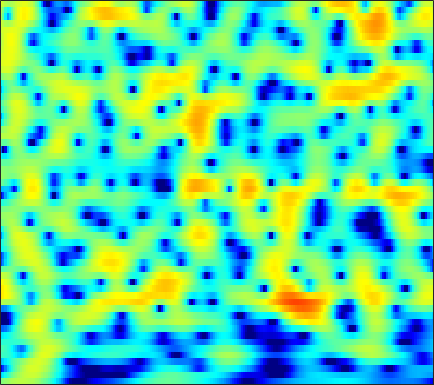

The data file committed next to this chart (first rows):
-0.13273, 0.17434, 0.55742, 0.90395, 1.1359, 1.4058, 1.6319, 1.7673, 1.9016, 1.9824, 2.0075, 1.9897, 1.914, 1.7764, 1.6333, 1.3847, 1.0669, 0.78513, 0.34627, -0.17014, -0.76947, -1.2765, -2.0358, -2.8929
-5.989, -5.016, -3.777, -2.634, -1.846, -0.897, -0.06399, 0.4846, 1.115, 1.632, 2.039, 2.271, 2.486, 2.596, 2.61, 2.538, 2.363, 2.165, 1.811, 1.355, 0.7988, 0.3173, -0.412, -1.239
-14.34, -11.69, -8.808, -6.465, -4.981, -3.293, -1.875, -0.9634, 0.07553, 0.9339, 1.63, 2.053, 2.494, 2.8, 2.946, 3.03, 2.988, 2.875, 2.616, 2.234, 1.729, 1.27, 0.5554, -0.2766
-6.72, -6.033, -5.088, -4.146, -3.466, -2.615, -1.828, -1.276, -0.584, 0.06371, 0.6712, 1.099, 1.627, 2.089, 2.383, 2.691, 2.885, 2.946, 2.909, 2.723, 2.374, 2, 1.344, 0.4899
-2.302, -2.353, -2.513, -2.8, -3.119, -3.704, -4.462, -5.1, -5.859, -6.122, -5.515, -4.547, -2.954, -1.371, -0.3049, 0.9034, 1.858, 2.411, 2.944, 3.256, 3.356, 3.303, 3.065, 2.646
-1.895, -2.057, -2.394, -2.901, -3.422, -4.344, -5.573, -6.713, -8.416, -9.667, -9.204, -7.759, -5.409, -3.255, -1.887, -0.3841, 0.7929, 1.489, 2.2, 2.696, 2.995, 3.107, 3.12, 2.994
-3.23, -3.133, -3.037, -2.978, -2.952, -2.928, -2.897, -2.847, -2.715, -2.467, -2.079, -1.702, -1.11, -0.4599, 0.02821, 0.6421, 1.177, 1.51, 1.853, 2.077, 2.181, 2.189, 2.115, 1.95
-5.328, -5.044, -4.609, -4.103, -3.682, -3.074, -2.434, -1.947, -1.299, -0.6628, -0.05395, 0.3799, 0.9143, 1.382, 1.679, 1.993, 2.202, 2.282, 2.281, 2.157, 1.904, 1.639, 1.205, 0.711
-9.845, -9.844, -9.274, -8.062, -6.891, -5.225, -3.61, -2.482, -1.116, 0.08213, 1.105, 1.765, 2.503, 3.073, 3.39, 3.658, 3.742, 3.678, 3.407, 2.906, 2.152, 1.397, 0.1043, -1.537
-19.82, -26.17, -26.69, -17.3, -13.23, -9.279, -6.257, -4.394, -2.316, -0.6067, 0.7768, 1.634, 2.56, 3.262, 3.652, 3.995, 4.129, 4.088, 3.831, 3.33, 2.558, 1.768, 0.3859, -1.447
-20.95, -22.21, -19.33, -15.38, -12.68, -9.526, -6.889, -5.21, -3.328, -1.802, -0.5638, 0.2041, 1.04, 1.691, 2.082, 2.482, 2.748, 2.863, 2.888, 2.759, 2.487, 2.192, 1.703, 1.133
-8.699, -9.091, -8.503, -7.164, -6.027, -4.579, -3.348, -2.585, -1.774, -1.219, -0.856, -0.6645, -0.4593, -0.2159, 0.0237, 0.4401, 0.94, 1.326, 1.8, 2.163, 2.371, 2.424, 2.378, 2.205
2.046, 1.758, 1.5, 1.358, 1.294, 1.191, 1.003, 0.7574, 0.223, -0.6064, -1.839, -3.096, -5.183, -7.203, -7.591, -5.904, -3.431, -1.822, -0.16, 1.002, 1.726, 2.022, 2.113, 1.915
5.149, 4.827, 4.367, 3.867, 3.456, 2.834, 2.107, 1.471, 0.4488, -0.7914, -2.35, -3.781, -6.032, -8.139, -8.585, -7.042, -4.656, -3.064, -1.453, -0.3863, 0.208, 0.3679, 0.1928, -0.4092
5.07, 4.735, 4.202, 3.568, 3.019, 2.205, 1.309, 0.6042, -0.3436, -1.229, -1.976, -2.393, -2.756, -2.807, -2.635, -2.179, -1.564, -1.081, -0.4924, -0.08992, 0.05411, -0.03257, -0.4481, -1.233
4.278, 3.986, 3.45, 2.72, 2.033, 0.9033, -0.5002, -1.722, -3.505, -5.173, -5.994, -5.767, -4.64, -3.24, -2.245, -1.077, -0.126, 0.4222, 0.9534, 1.27, 1.355, 1.261, 0.9475, 0.4058
2.407, 2.289, 1.984, 1.471, 0.9116, -0.1391, -1.655, -3.216, -6.152, -10.68, -14.85, -11.66, -6.802, -3.558, -1.85, -0.1942, 0.9496, 1.566, 2.094, 2.337, 2.344, 2.211, 1.877, 1.395
-1.503, -1.253, -0.8735, -0.5352, -0.3699, -0.3242, -0.4706, -0.7023, -1.048, -1.321, -1.294, -0.9953, -0.3161, 0.4996, 1.1, 1.79, 2.273, 2.511, 2.634, 2.523, 2.193, 1.81, 1.115, 0.2497
-10.54, -8.511, -5.717, -3.484, -2.186, -0.8528, 0.1149, 0.6639, 1.228, 1.682, 2.061, 2.31, 2.622, 2.87, 3.008, 3.102, 3.072, 2.933, 2.6, 2.084, 1.352, 0.646, -0.5343, -2.034
-11.26, -9.225, -6.317, -3.883, -2.402, -0.7901, 0.4561, 1.213, 2.001, 2.594, 3.022, 3.23, 3.386, 3.414, 3.345, 3.121, 2.773, 2.402, 1.773, 1.004, 0.07224, -0.7359, -1.977, -3.451
-4.598, -4, -2.937, -1.744, -0.8531, 0.2509, 1.216, 1.83, 2.5, 2.977, 3.268, 3.384, 3.373, 3.196, 2.947, 2.462, 1.797, 1.211, 0.2928, -0.742, -1.811, -2.594, -3.561, -4.415
-4.003, -3.16, -1.894, -0.6416, 0.238, 1.266, 2.125, 2.63, 3.136, 3.45, 3.57, 3.553, 3.371, 2.995, 2.586, 1.866, 0.875, -0.03794, -1.548, -3.427, -5.576, -7.156, -8.417, -8.138
-8.001, -5.189, -2.433, -0.4396, 0.7029, 1.857, 2.657, 3.054, 3.34, 3.404, 3.289, 3.081, 2.72, 2.251, 1.84, 1.178, 0.3017, -0.5812, -2.119, -4.325, -7.58, -11.09, -15.25, -11.33
-4.514, -2.927, -1.091, 0.3434, 1.15, 1.884, 2.236, 2.283, 2.061, 1.522, 0.7367, 0.05558, -0.8179, -1.385, -1.557, -1.522, -1.339, -1.277, -1.357, -1.632, -2.009, -2.234, -2.246, -1.82
-0.2178, 0.2097, 0.7648, 1.237, 1.481, 1.594, 1.412, 1.047, 0.2013, -1.203, -3.348, -5.646, -10.33, -15.49, -12.53, -7.562, -4.526, -2.985, -1.611, -0.7004, -0.07918, 0.2822, 0.6862, 1.065
0.5841, 0.7359, 0.9262, 1.068, 1.104, 1.036, 0.8005, 0.4456, -0.2675, -1.308, -2.708, -3.955, -5.65, -6.502, -6.153, -4.752, -3.162, -2.143, -1.058, -0.2653, 0.3049, 0.6263, 0.9552, 1.194
-0.442, -0.3707, -0.2051, -0.01603, 0.1273, 0.2876, 0.3723, 0.3848, 0.2957, 0.1287, -0.1316, -0.3258, -0.5154, -0.5884, -0.5448, -0.376, -0.09949, 0.07544, 0.242, 0.3098, 0.263, 0.1664, 0.01191, -0.1194
-3.369, -3.246, -2.76, -2.095, -1.565, -0.9016, -0.3068, 0.1371, 0.6917, 1.183, 1.622, 1.89, 2.178, 2.358, 2.434, 2.433, 2.251, 2.024, 1.542, 0.8423, -0.08422, -0.9144, -2.136, -3.269
-15.07, -11.46, -7.685, -5.512, -4.512, -3.583, -2.672, -1.867, -0.5512, 0.8143, 2.098, 2.899, 3.697, 4.213, 4.407, 4.415, 4.071, 3.617, 2.688, 1.357, -0.4436, -2.207, -5.386, -10.4
-6.642, -6.591, -6.226, -6.397, -7.361, -10.15, -13.84, -11.38, -5.655, -1.626, 1.075, 2.534, 3.904, 4.734, 5.043, 5.078, 4.725, 4.187, 3.119, 1.635, -0.2569, -1.891, -4.315, -6.585
-0.5574, -1.095, -1.847, -2.799, -3.676, -4.947, -5.494, -4.8, -2.708, -0.4247, 1.517, 2.628, 3.74, 4.408, 4.638, 4.589, 4.18, 3.596, 2.485, 0.9313, -1.109, -2.98, -5.974, -9.583
0.8025, 0.5386, 0.1978, -0.1112, -0.2753, -0.3704, -0.2503, 0.03793, 0.5951, 1.304, 1.998, 2.474, 2.947, 3.219, 3.272, 3.13, 2.69, 2.184, 1.214, -0.09127, -1.812, -3.424, -6.058, -9.192
0.3952, 0.2836, 0.1734, 0.1379, 0.1684, 0.2945, 0.4878, 0.6841, 0.9861, 1.305, 1.581, 1.776, 1.94, 2.007, 1.977, 1.842, 1.539, 1.237, 0.6724, -0.02356, -0.8566, -1.549, -2.466, -3.261
-0.9827, -1.147, -1.201, -1.041, -0.8299, -0.4665, -0.06666, 0.1903, 0.5084, 0.7312, 0.8908, 0.9567, 0.9996, 0.9965, 0.9659, 0.8904, 0.806, 0.7182, 0.5812, 0.4085, 0.2142, 0.04613, -0.1716, -0.3782
-4.381, -5.135, -5.075, -4.031, -3.026, -1.813, -0.878, -0.3708, 0.03071, 0.186, 0.1546, 0.01296, -0.2082, -0.4223, -0.5148, -0.5327, -0.3735, -0.1966, 0.1346, 0.4792, 0.8184, 1.059, 1.323, 1.526
-9.544, -17.58, -13.99, -6.929, -4.125, -1.828, -0.5421, -0.001276, 0.1969, -0.06994, -0.8058, -1.579, -2.865, -4.114, -4.709, -4.665, -3.875, -2.986, -1.772, -0.6041, 0.443, 1.148, 1.965, 2.635
-0.5742, -1.152, -1.22, -0.6437, -0.05978, 0.625, 1.033, 1.031, 0.6476, -0.3112, -1.957, -3.731, -7.25, -13.29, -24.39, -18.05, -11.08, -8.405, -5.984, -4.001, -2.196, -0.9492, 0.558, 1.817
1.931, 1.832, 1.841, 1.967, 2.076, 2.154, 2.068, 1.825, 1.221, 0.2175, -1.206, -2.593, -4.79, -7.197, -8.795, -10.23, -11.28, -12.15, -12.87, -11.24, -7.79, -5.25, -2.505, -0.4608
0.4465, 0.8173, 1.361, 1.882, 2.207, 2.499, 2.557, 2.474, 2.104, 1.48, 0.597, -0.2392, -1.549, -3.032, -4.32, -6.169, -8.548, -10.78, -13.71, -12.62, -8.605, -6.019, -3.324, -1.371
-4.654, -2.951, -1.052, 0.4027, 1.227, 2.023, 2.483, 2.659, 2.643, 2.382, 1.904, 1.413, 0.6367, -0.2625, -1.023, -1.996, -2.954, -3.487, -3.885, -3.759, -3.184, -2.571, -1.719, -0.9508
-7.338, -4.774, -2.199, -0.3479, 0.7097, 1.73, 2.436, 2.737, 2.922, 2.863, 2.59, 2.269, 1.734, 1.088, 0.6236, -0.04102, -0.5777, -0.8871, -1.151, -1.224, -1.163, -1.059, -0.9719, -0.9885
-3.241, -2.164, -0.7145, 0.5618, 1.381, 2.256, 2.862, 3.137, 3.291, 3.204, 2.891, 2.533, 1.873, 1.088, 0.4666, -0.3797, -1.044, -1.395, -1.554, -1.439, -1.173, -1.002, -0.8941, -1.094
-1.962, -1.03, 0.162, 1.249, 1.922, 2.651, 3.107, 3.316, 3.346, 3.124, 2.643, 2.098, 1.095, -0.2503, -1.586, -3.621, -5.87, -6.985, -6.559, -4.709, -2.86, -1.78, -0.7828, -0.304
-3.922, -2.522, -0.965, 0.2774, 0.9952, 1.651, 2.038, 2.142, 2.067, 1.76, 1.235, 0.6565, -0.3429, -1.77, -3.243, -5.967, -10.12, -13.68, -11.5, -6.72, -3.527, -1.839, -0.2752, 0.7522
-6.533, -4.535, -2.563, -1.234, -0.5657, -0.08909, 0.01236, -0.1554, -0.5477, -1.049, -1.545, -1.845, -2.188, -2.509, -2.767, -3.172, -3.488, -3.451, -2.963, -2.034, -0.9092, -0.1068, 0.8447, 1.611
-4.665, -3.22, -1.779, -0.9101, -0.6291, -0.7033, -1.381, -2.255, -3.939, -5.951, -7.329, -7.099, -5.675, -4.053, -3.043, -2.013, -1.225, -0.728, -0.1494, 0.4025, 0.9314, 1.309, 1.769, 2.165
-0.366, 0.3015, 0.9381, 1.208, 1.127, 0.5822, -0.5687, -1.907, -4.62, -9.026, -14.66, -12.49, -7.249, -4.005, -2.451, -0.9703, -0.01367, 0.4404, 0.8431, 1.058, 1.149, 1.191, 1.24, 1.329
2.311, 2.643, 2.918, 2.968, 2.841, 2.404, 1.71, 1.012, -0.05355, -1.069, -1.723, -1.808, -1.479, -0.9302, -0.4875, -0.08796, 0.08674, 0.05396, -0.2113, -0.7441, -1.497, -2.16, -2.973, -3.388
2.938, 3.219, 3.46, 3.548, 3.503, 3.289, 2.936, 2.585, 2.045, 1.498, 1.006, 0.6854, 0.3336, 0.0115, -0.1739, -0.5346, -1.025, -1.51, -2.424, -3.763, -5.732, -7.905, -12.37, -19.23
2.679, 3.053, 3.429, 3.638, 3.679, 3.596, 3.329, 3.032, 2.523, 1.917, 1.24, 0.6909, -0.03685, -0.7388, -1.238, -1.867, -2.476, -2.964, -3.75, -4.756, -6.072, -7.29, -8.991, -10
2.095, 2.712, 3.343, 3.728, 3.859, 3.826, 3.556, 3.204, 2.539, 1.646, 0.5272, -0.4176, -1.772, -3.075, -3.949, -4.663, -4.894, -4.882, -4.764, -4.684, -4.709, -4.74, -4.762, -4.617
1.573, 2.502, 3.382, 3.921, 4.121, 4.117, 3.839, 3.43, 2.593, 1.376, -0.2878, -1.897, -4.701, -8.509, -11.94, -13.74, -10.69, -8.491, -6.432, -5.118, -4.257, -3.789, -3.302, -2.866
1.822, 2.637, 3.398, 3.871, 4.053, 4.083, 3.854, 3.504, 2.764, 1.671, 0.1675, -1.297, -3.787, -6.801, -9.149, -10.38, -8.943, -7.532, -6.069, -5.096, -4.488, -4.207, -3.891, -3.587
2.545, 2.79, 3.048, 3.24, 3.351, 3.454, 3.437, 3.324, 3.008, 2.471, 1.685, 0.9544, -0.1596, -1.34, -2.112, -2.966, -3.568, -3.906, -4.337, -4.866, -5.553, -6.124, -6.842, -7.244
2.567, 2.028, 1.455, 1.236, 1.387, 1.894, 2.543, 2.97, 3.355, 3.48, 3.335, 3.062, 2.523, 1.79, 1.179, 0.2373, -0.8368, -1.745, -3.133, -4.839, -7.025, -9.094, -12.9, -17.95
1.331, -0.855, -4.828, -7.824, -5.787, -1.864, 0.9356, 2.374, 3.661, 4.399, 4.716, 4.711, 4.423, 3.863, 3.237, 2.188, 0.8867, -0.2586, -2.021, -4.059, -6.386, -8.314, -11.1, -13.4
1.693, -0.107, -2.746, -4.218, -3.404, -1.09, 1.032, 2.266, 3.463, 4.223, 4.598, 4.652, 4.424, 3.877, 3.231, 2.083, 0.5881, -0.7666, -2.888, -5.269, -7.572, -8.984, -10.08, -10.28
2.888, 2.265, 1.556, 1.17, 1.147, 1.426, 1.923, 2.358, 2.895, 3.305, 3.523, 3.541, 3.339, 2.83, 2.244, 1.128, -0.4399, -1.991, -4.71, -8.529, -14.56, -22.71, -18.93, -13.03
